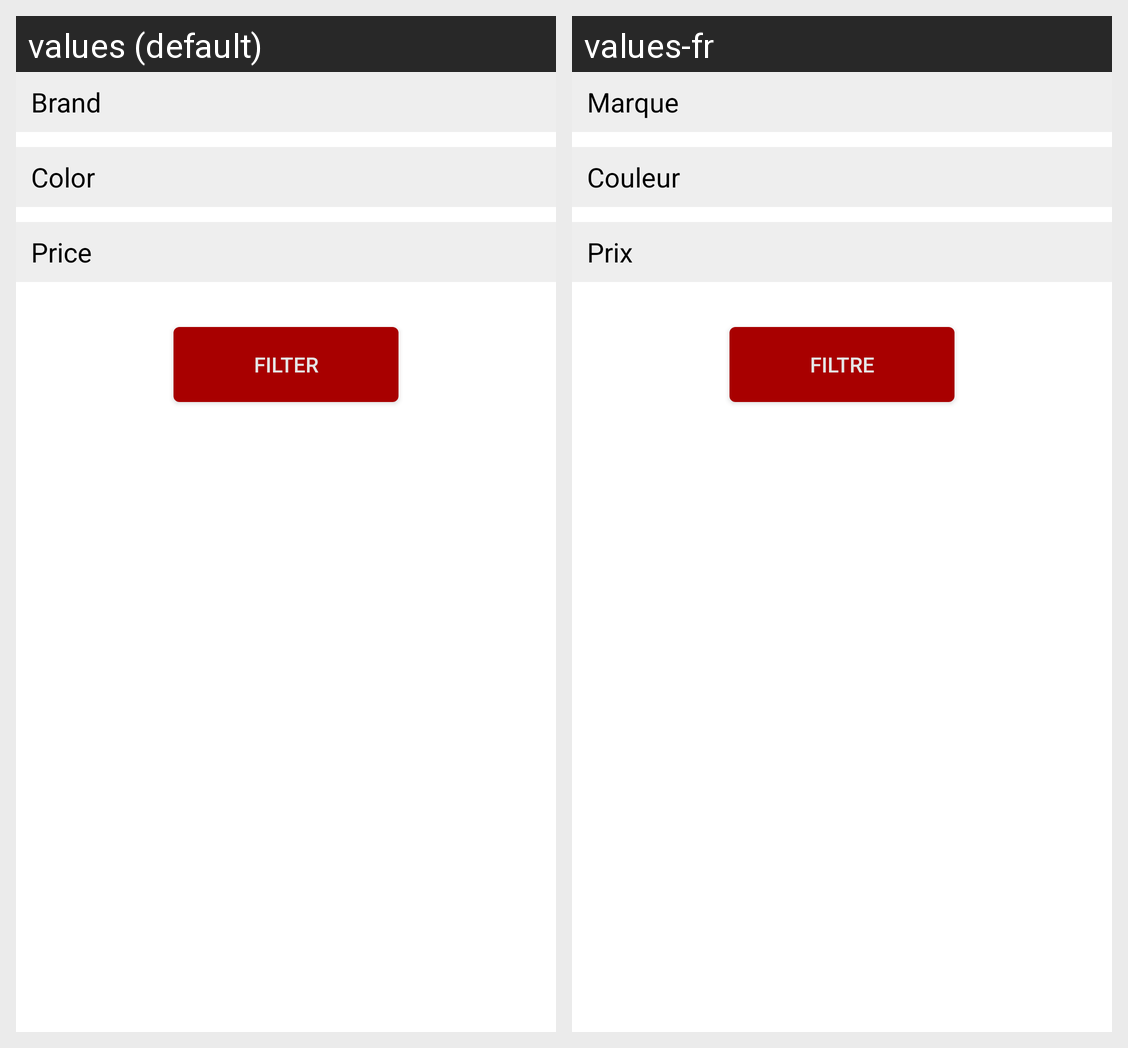

Locale-by-locale string values for the Android screen shown in this grid:
Android screen res/layout/fragment_filter.xml rendered under 2 locales, left to right: values (default), values-fr. Device: Nexus 5 (rendered at 1080×1920; each locale shown at half size, 540×960, under a caption strip naming it); theme AppTheme.
Strings drawn on this screen, with the default value and each locale's value (text and hints the layout hard-codes, and strings that could not be matched under every locale, appear in the picture but are not listed):

filter_brand
  values: Brand
  values-fr: Marque

filter_color
  values: Color
  values-fr: Couleur

filter_price
  values: Price
  values-fr: Prix

browse_filter
  values: Filter
  values-fr: Filtre
